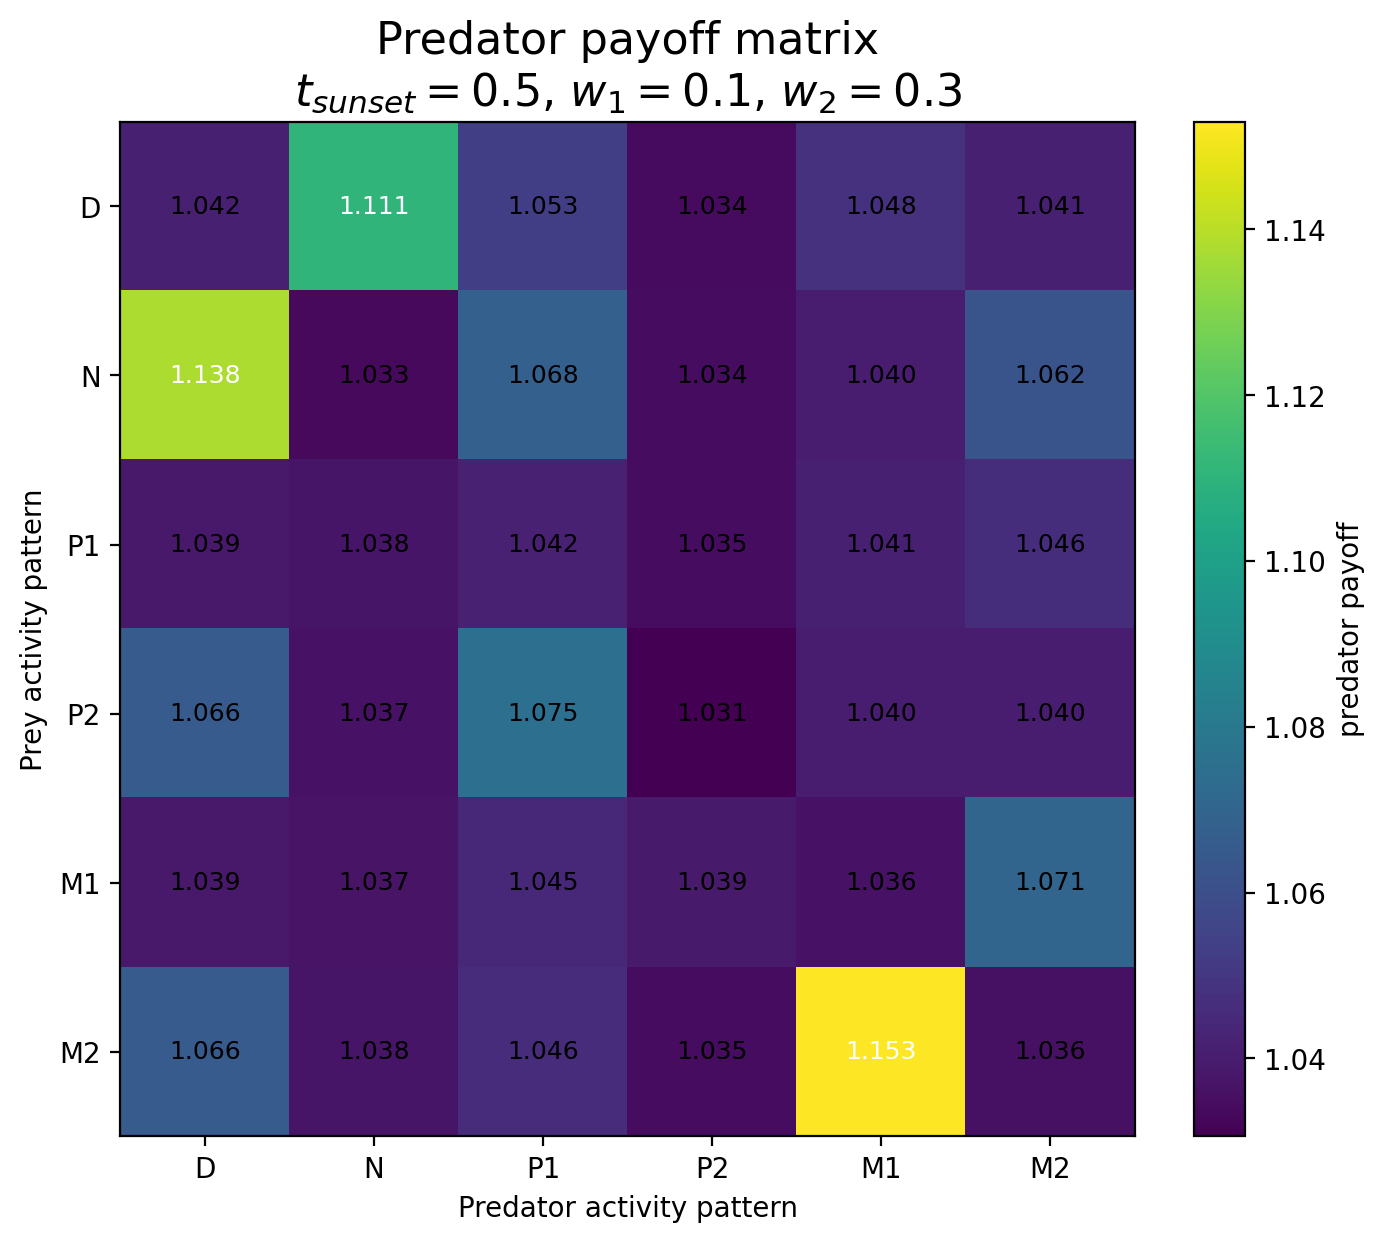

Values plotted in this chart, from the file beside it:
Prey / Predator, D, N, P1, P2, M1, M2
D, 1.042, 1.111, 1.053, 1.034, 1.048, 1.041
N, 1.138, 1.033, 1.068, 1.034, 1.04, 1.062
P1, 1.039, 1.038, 1.042, 1.035, 1.041, 1.046
P2, 1.066, 1.037, 1.075, 1.031, 1.04, 1.04
M1, 1.039, 1.037, 1.045, 1.039, 1.036, 1.071
M2, 1.066, 1.038, 1.046, 1.035, 1.153, 1.036
